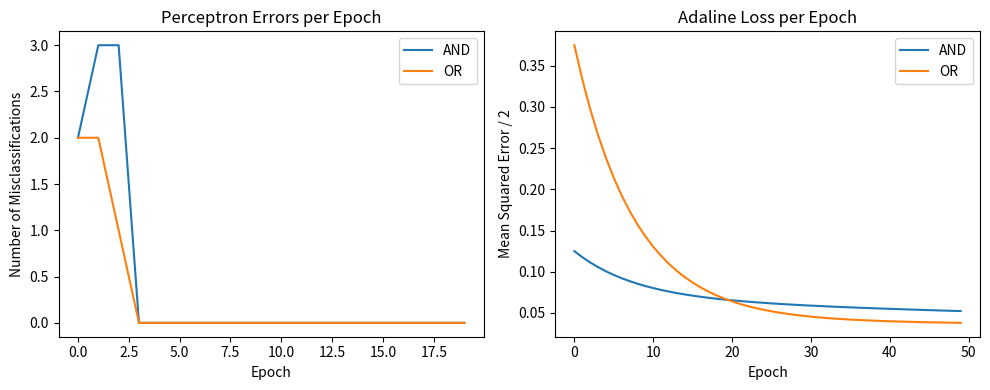

Recreate this plot in Python.
import numpy as np
import matplotlib.pyplot as plt


class Perceptron:
    def __init__(self, learning_rate=19, epochs=20):
        self.learning_rate = learning_rate
        self.epochs = epochs
        self.weights = None
        self.bias = None
        self.errors_per_epoch = []

    def step_function(self, z):
        return np.where(z >= 0, 1, 0)

    def fit(self, X, y):
        n_features = X.shape[1]
        self.weights = np.zeros(n_features)
        self.bias = 0.0

        for _ in range(self.epochs):
            errors = 0
            for xi, target in zip(X, y):
                linear_output = np.dot(xi, self.weights) + self.bias
                prediction = self.step_function(linear_output)
                update = self.learning_rate * (target - prediction)

                self.weights += update * xi
                self.bias += update

                errors += int(update != 0.0)

            self.errors_per_epoch.append(errors)

    def predict(self, X):
        linear_output = np.dot(X, self.weights) + self.bias
        return self.step_function(linear_output)


class Adaline:
    def __init__(self, learning_rate=0.95, epochs=50):
        self.learning_rate = learning_rate
        self.epochs = epochs
        self.weights = None
        self.bias = None
        self.loss_per_epoch = []

    def net_input(self, X):
        return np.dot(X, self.weights) + self.bias

    def activation(self, X):
        return self.net_input(X)

    def fit(self, X, y):
        n_features = X.shape[1]
        self.weights = np.zeros(n_features)
        self.bias = 0.0

        for _ in range(self.epochs):
            output = self.activation(X)
            errors = y - output

            self.weights += self.learning_rate * X.T.dot(errors)
            self.bias += self.learning_rate * errors.sum()

            loss = (errors ** 2).mean() / 2.0
            self.loss_per_epoch.append(loss)

    def predict(self, X):
        output = self.activation(X)
        return np.where(output >= 0.5, 1, 0)


def print_results(model_name, gate_name, X, y_true, y_pred):
    print(f"\n{model_name} on {gate_name} gate")
    print("Input -> Target -> Prediction")
    for xi, t, p in zip(X, y_true, y_pred):
        print(f"{xi} -> {t} -> {p}")


def main():
    # Truth table inputs
    X = np.array([
        [0, 0],
        [0, 1],
        [1, 0],
        [1, 1]
    ])

    # Targets
    y_and = np.array([0, 0, 0, 1])
    y_or = np.array([0, 1, 1, 1])

    # Perceptron for AND
    perceptron_and = Perceptron(learning_rate=0.1, epochs=20)
    perceptron_and.fit(X, y_and)
    pred_and_p = perceptron_and.predict(X)
    print_results("Perceptron", "AND", X, y_and, pred_and_p)
    print("Perceptron AND weights:", perceptron_and.weights)
    print("Perceptron AND bias:", perceptron_and.bias)

    # Perceptron for OR
    perceptron_or = Perceptron(learning_rate=0.1, epochs=20)
    perceptron_or.fit(X, y_or)
    pred_or_p = perceptron_or.predict(X)
    print_results("Perceptron", "OR", X, y_or, pred_or_p)
    print("Perceptron OR weights:", perceptron_or.weights)
    print("Perceptron OR bias:", perceptron_or.bias)

    # Adaline for AND
    adaline_and = Adaline(learning_rate=0.01, epochs=50)
    adaline_and.fit(X, y_and)
    pred_and_a = adaline_and.predict(X)
    print_results("Adaline", "AND", X, y_and, pred_and_a)
    print("Adaline AND weights:", adaline_and.weights)
    print("Adaline AND bias:", adaline_and.bias)

    # Adaline for OR
    adaline_or = Adaline(learning_rate=0.01, epochs=50)
    adaline_or.fit(X, y_or)
    pred_or_a = adaline_or.predict(X)
    print_results("Adaline", "OR", X, y_or, pred_or_a)
    print("Adaline OR weights:", adaline_or.weights)
    print("Adaline OR bias:", adaline_or.bias)

    # Plot learning curves
    plt.figure(figsize=(10, 4))

    plt.subplot(1, 2, 1)
    plt.plot(perceptron_and.errors_per_epoch, label="AND")
    plt.plot(perceptron_or.errors_per_epoch, label="OR")
    plt.title("Perceptron Errors per Epoch")
    plt.xlabel("Epoch")
    plt.ylabel("Number of Misclassifications")
    plt.legend()

    plt.subplot(1, 2, 2)
    plt.plot(adaline_and.loss_per_epoch, label="AND")
    plt.plot(adaline_or.loss_per_epoch, label="OR")
    plt.title("Adaline Loss per Epoch")
    plt.xlabel("Epoch")
    plt.ylabel("Mean Squared Error / 2")
    plt.legend()

    plt.tight_layout()
    plt.show()


if __name__ == "__main__":
    main()
